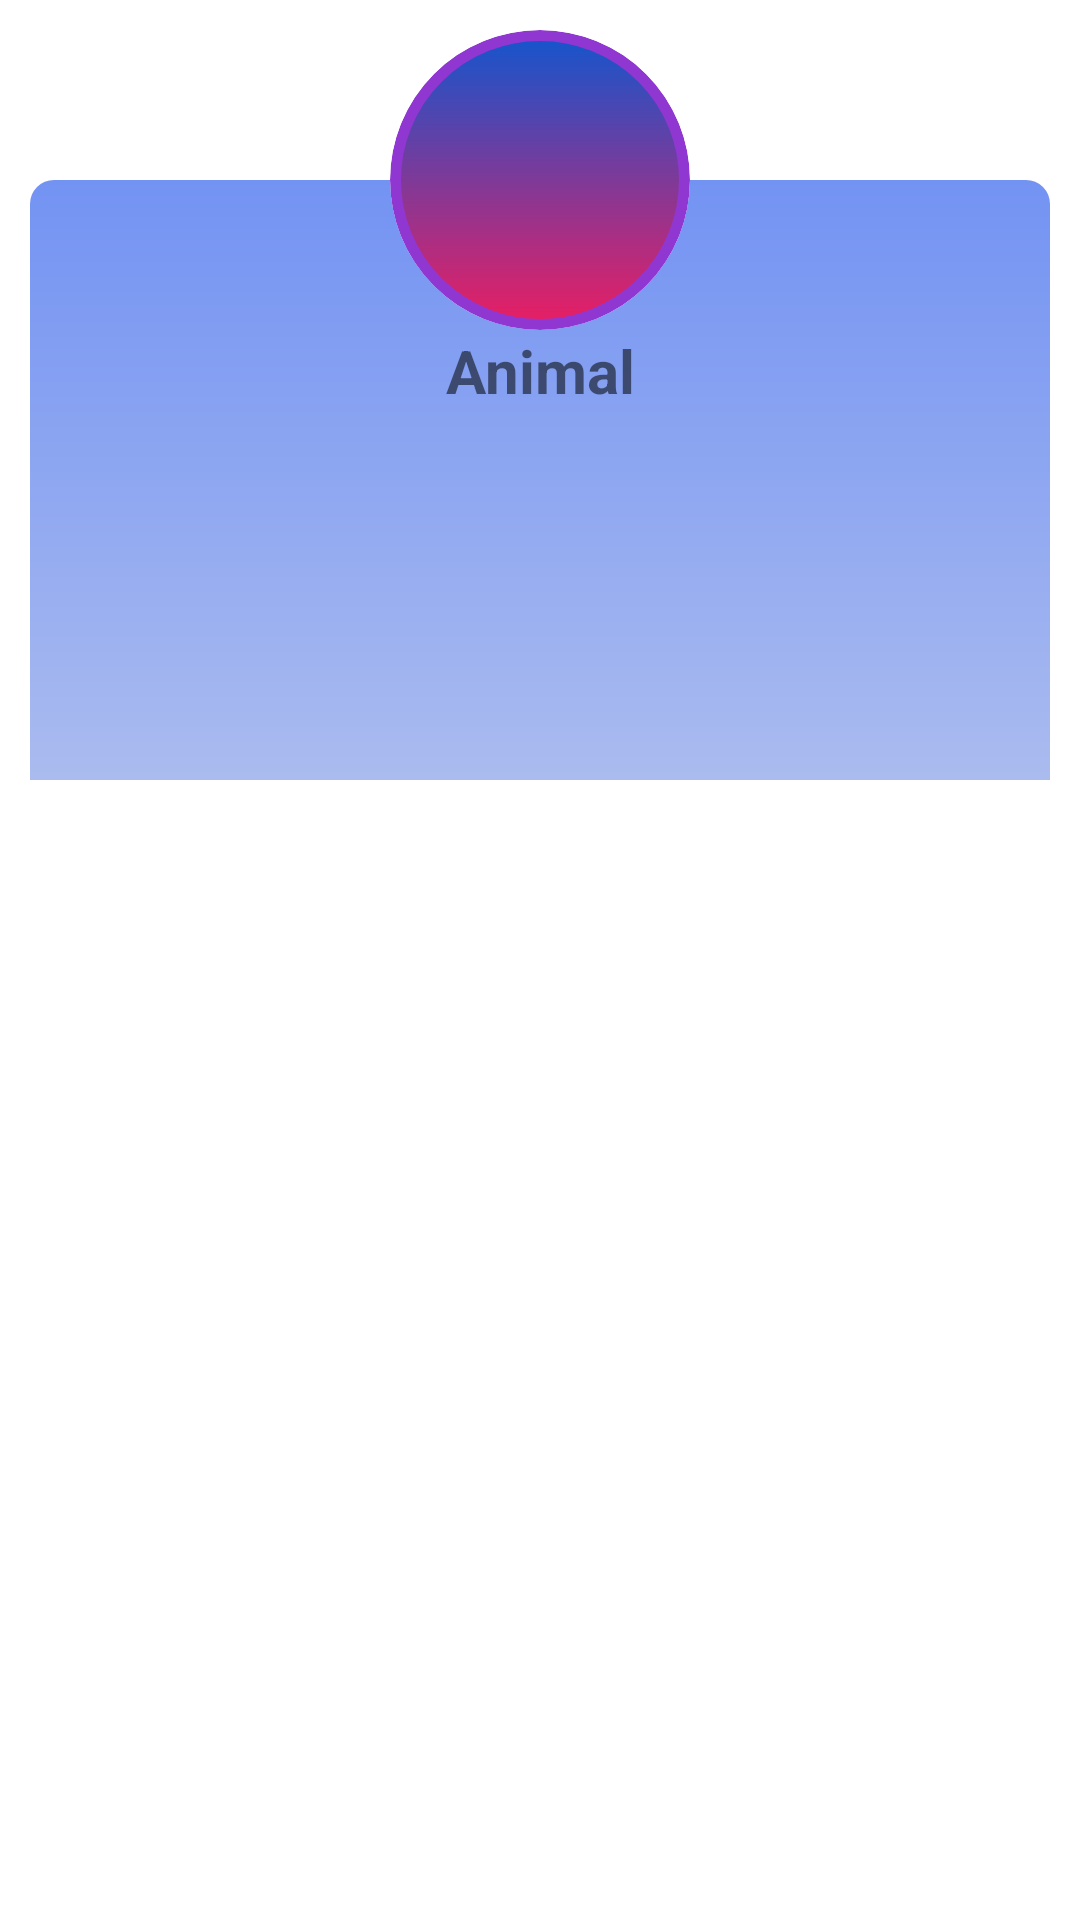

Android layout source for this screen:
<!-- AndroidManifest.xml: application theme Theme.CheckerEnglish -->
<!-- res/layout/sample_view.xml -->
<?xml version="1.0" encoding="utf-8"?>
<RelativeLayout xmlns:android="http://schemas.android.com/apk/res/android"
    android:layout_width="match_parent"
    xmlns:app="http://schemas.android.com/apk/res-auto"
    android:orientation="vertical"
    android:layout_gravity="center_horizontal"
    android:layout_height="match_parent">


    <RelativeLayout
        android:orientation="vertical"
        android:layout_width="match_parent"
        android:layout_height="match_parent"
        android:layout_margin="10dp"
        >

        <androidx.cardview.widget.CardView
            android:layout_width="match_parent"
            android:layout_height="match_parent"
            android:id="@+id/cardviewId"
            android:layout_marginTop="50dp"
            app:cardCornerRadius="8dp"
            app:cardElevation="0dp"
            >

            <LinearLayout
                android:layout_width="match_parent"
                android:layout_height="wrap_content"

                >
                <TextView
                    android:background="@drawable/roundedborder"
                    android:paddingTop="50dp"
                    android:paddingBottom="20dp"
                    android:id="@+id/headingId"
                    android:layout_width="match_parent"
                    android:layout_height="200dp"
                    android:textAlignment="center"
                    android:textStyle="bold"
                    android:textSize="20sp"
                    android:text="Animal"
                    />

            </LinearLayout>



        </androidx.cardview.widget.CardView>


        <androidx.cardview.widget.CardView
            android:layout_width="100dp"
            android:layout_height="100dp"
            app:cardElevation="0dp"
            app:cardCornerRadius="70dp"
            android:layout_centerHorizontal="true"
            >

            <LinearLayout
                android:layout_width="match_parent"
                android:layout_height="wrap_content"
                android:orientation="vertical"
                android:padding="10dp"
                android:background="@drawable/circlebackground"
                >

                <ImageView
                    android:id="@+id/imageViewId"
                    android:layout_width="90dp"
                    android:layout_height="90dp"
                    android:padding="8dp"
                    android:src="@drawable/handshake" />


            </LinearLayout>

        </androidx.cardview.widget.CardView>


    </RelativeLayout>

</RelativeLayout>
<!-- resources referenced by this layout -->
<resources>
  <!-- drawable circlebackground (drawable) -->
  <?xml version="1.0" encoding="utf-8"?>
  <shape android:shape="ring" android:innerRadius="0dp" android:thicknessRatio="2.0" android:useLevel="false" xmlns:android="http://schemas.android.com/apk/res/android">
  
      <gradient
          android:startColor="#E91E63"
          android:angle="90"
          android:endColor="#1455CD"
          />
  
      <stroke
          android:width="3.5dp"
          android:color="#9037D1"
          />
  
      <corners android:radius="30dp"/>
  
  </shape>
  <!-- drawable roundedborder (drawable) -->
  <?xml version="1.0" encoding="utf-8"?>
  <shape android:shape="rectangle" xmlns:android="http://schemas.android.com/apk/res/android">
  
      <gradient
          android:startColor="#AABBEF"
          android:angle="90"
          android:endColor="#7393F3"
          />
  
  
  
  
  
  </shape>
  <style name="Theme.CheckerEnglish" parent="Theme.MaterialComponents.DayNight.DarkActionBar">
          
          <item name="colorPrimary">@color/purple_500</item>
          <item name="colorPrimaryVariant">@color/purple_700</item>
          <item name="colorOnPrimary">@color/white</item>
          
          <item name="colorSecondary">@color/teal_200</item>
          <item name="colorSecondaryVariant">@color/teal_700</item>
          <item name="colorOnSecondary">@color/black</item>
          
          <item name="android:statusBarColor">?attr/colorPrimaryVariant</item>
          
      </style>
  <!-- not gathered from this repository: default colours our renderer supplied (Android Studio template values) -->
  <color name="purple_500">#FF6200EE</color>
  <color name="purple_700">#FF3700B3</color>
  <color name="teal_200">#FF03DAC5</color>
  <color name="teal_700">#FF018786</color>
  <color name="black">#FF000000</color>
  <color name="white">#FFFFFFFF</color>
</resources>
